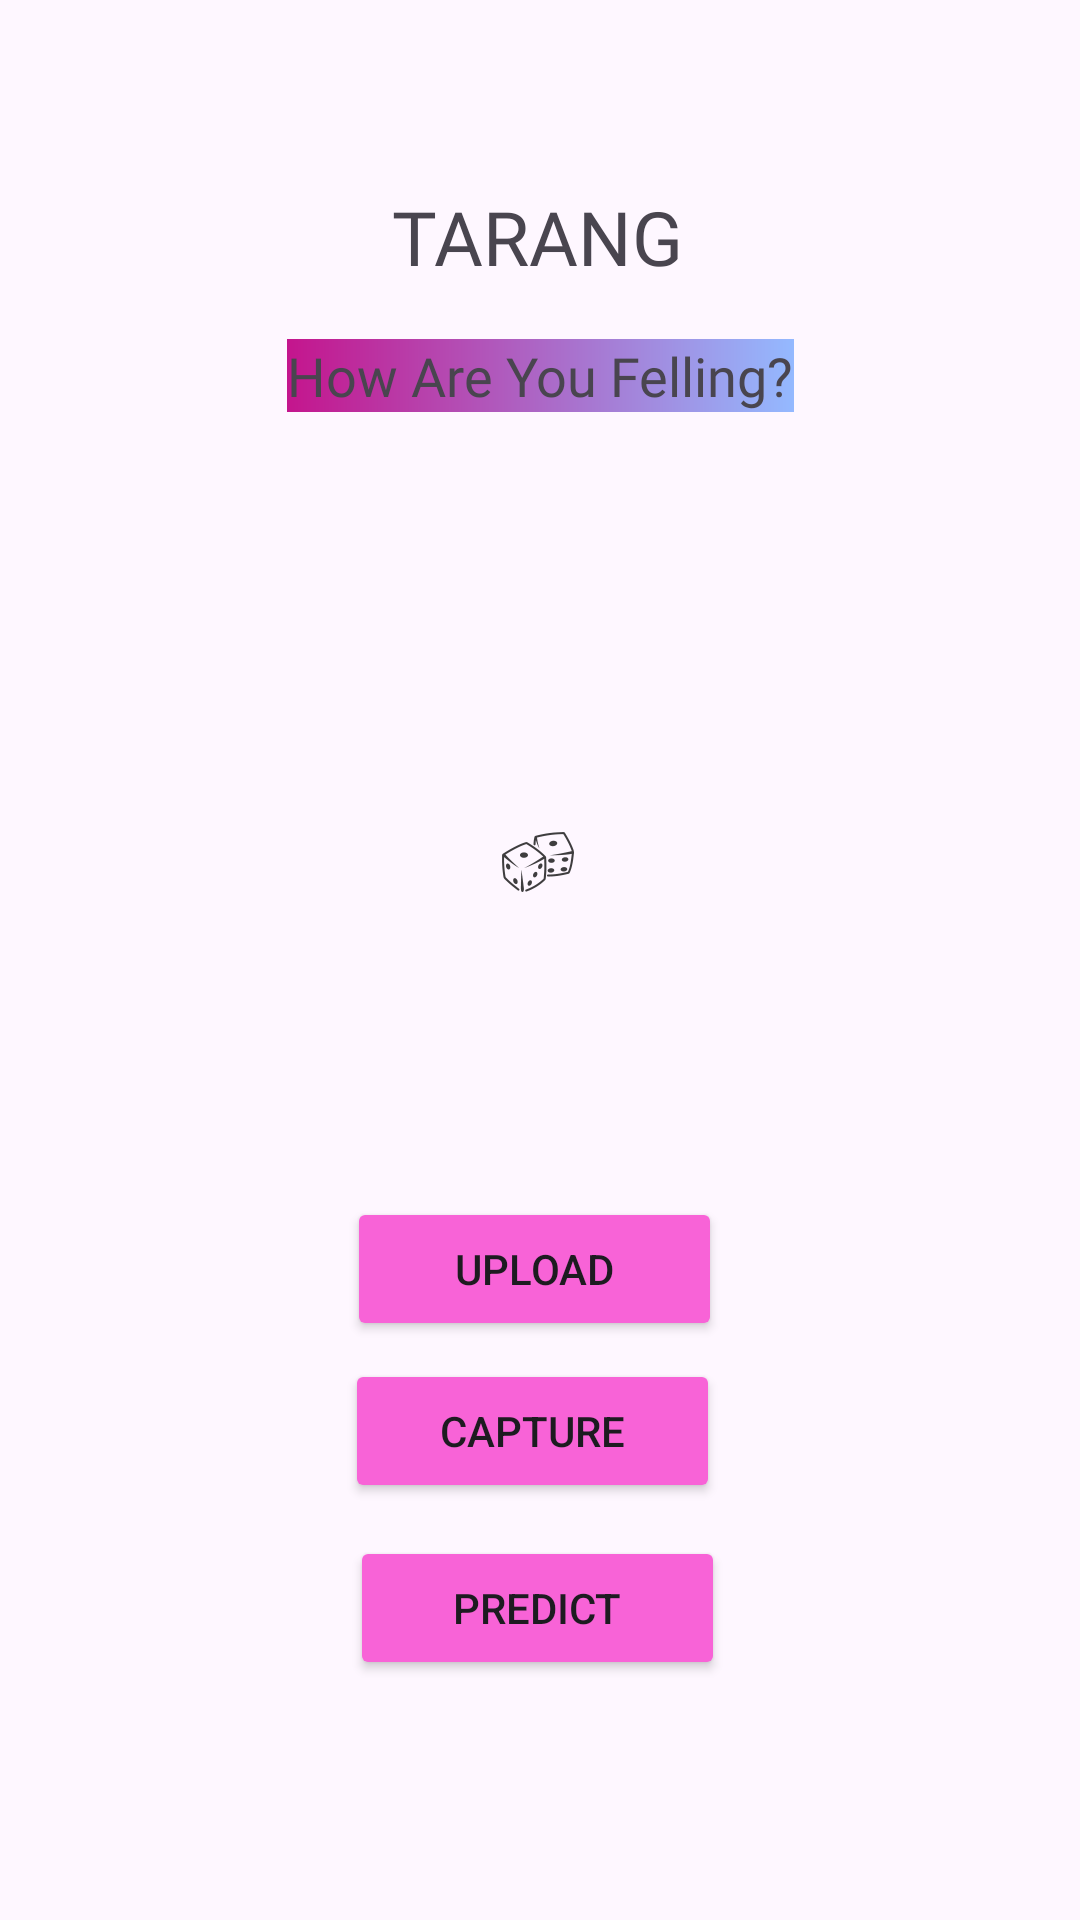

Layout XML and referenced resources for this Android screen:
<!-- AndroidManifest.xml: application theme Theme.Tarang -->
<!-- res/layout/activity_main2.xml -->
<?xml version="1.0" encoding="utf-8"?>
<androidx.constraintlayout.widget.ConstraintLayout xmlns:android="http://schemas.android.com/apk/res/android"
    xmlns:app="http://schemas.android.com/apk/res-auto"
    xmlns:tools="http://schemas.android.com/tools"
    android:layout_width="match_parent"
    android:layout_height="match_parent"
    android:backgroundTint="#D83333"
    tools:context=".MainActivity2">

    <ImageView
        android:id="@+id/imageView"
        android:layout_width="wrap_content"
        android:layout_height="wrap_content"
        app:layout_constraintBottom_toBottomOf="parent"
        app:layout_constraintEnd_toEndOf="parent"
        app:layout_constraintHorizontal_bias="0.498"
        app:layout_constraintStart_toStartOf="parent"
        app:layout_constraintTop_toTopOf="parent"
        app:layout_constraintVertical_bias="0.447"
        android:src="@drawable/ic_action_name"
        />

    <Button
        android:id="@+id/button1"
        android:layout_width="125sp"
        android:layout_height="wrap_content"
        android:backgroundTint="#F863D7"
        android:onClick="function"
        android:text="Upload"
        app:layout_constraintBottom_toBottomOf="parent"
        app:layout_constraintEnd_toEndOf="@+id/imageView"
        app:layout_constraintHorizontal_bias="0.513"
        app:layout_constraintStart_toStartOf="@+id/imageView"
        app:layout_constraintTop_toTopOf="parent"
        app:layout_constraintVertical_bias="0.674" />

    <Button
        android:id="@+id/capture1"
        android:layout_width="125sp"
        android:layout_height="wrap_content"
        android:backgroundTint="#F863D7"
        android:text="capture"
        app:layout_constraintBottom_toBottomOf="parent"
        app:layout_constraintEnd_toEndOf="parent"
        app:layout_constraintHorizontal_bias="0.49"
        app:layout_constraintStart_toStartOf="parent"
        app:layout_constraintTop_toTopOf="parent"
        app:layout_constraintVertical_bias="0.765" />

    <Button
        android:id="@+id/predict"
        android:layout_width="125sp"
        android:layout_height="wrap_content"
        android:backgroundTint="#F863D7"
        android:text="predict"
        app:layout_constraintBottom_toBottomOf="parent"
        app:layout_constraintEnd_toEndOf="parent"
        app:layout_constraintHorizontal_bias="0.496"
        app:layout_constraintStart_toStartOf="parent"
        app:layout_constraintTop_toTopOf="parent"
        app:layout_constraintVertical_bias="0.865" />

    <TextView
        android:id="@+id/textView8"
        android:layout_width="wrap_content"
        android:layout_height="wrap_content"
        android:fontFamily="@font/arbutus"
        android:text="TARANG"
        android:textSize="25sp"
        app:layout_constraintBottom_toTopOf="@+id/imageView"
        app:layout_constraintEnd_toEndOf="parent"
        app:layout_constraintHorizontal_bias="0.498"
        app:layout_constraintStart_toStartOf="parent"
        app:layout_constraintTop_toTopOf="parent"
        app:layout_constraintVertical_bias="0.256" />

    <TextView
        android:id="@+id/textView9"
        android:layout_width="wrap_content"
        android:layout_height="wrap_content"
        android:background="@drawable/gradient2"
        android:fontFamily="@font/archivo_black"
        android:text="How Are You Felling?"
        android:textSize="18sp"
        app:layout_constraintBottom_toTopOf="@+id/imageView"
        app:layout_constraintEnd_toEndOf="parent"
        app:layout_constraintStart_toStartOf="parent"
        app:layout_constraintTop_toTopOf="@+id/textView8"
        app:layout_constraintVertical_bias="0.27" />

</androidx.constraintlayout.widget.ConstraintLayout>
<!-- resources referenced by this layout -->
<resources>
  <!-- drawable gradient2 (drawable) -->
  <?xml version="1.0" encoding="utf-8"?>
  <shape xmlns:android="http://schemas.android.com/apk/res/android">
      <gradient android:startColor="#c4158d" android:endColor="#94b9ff"/>
  </shape>
  <!-- drawable ic_action_name: png bitmap (drawable-hdpi, 1314 bytes) -->
  <style name="Theme.Tarang" parent="Base.Theme.Tarang" />
  <style name="Base.Theme.Tarang" parent="Theme.Material3.DayNight.NoActionBar">
          
          
      </style>
</resources>
